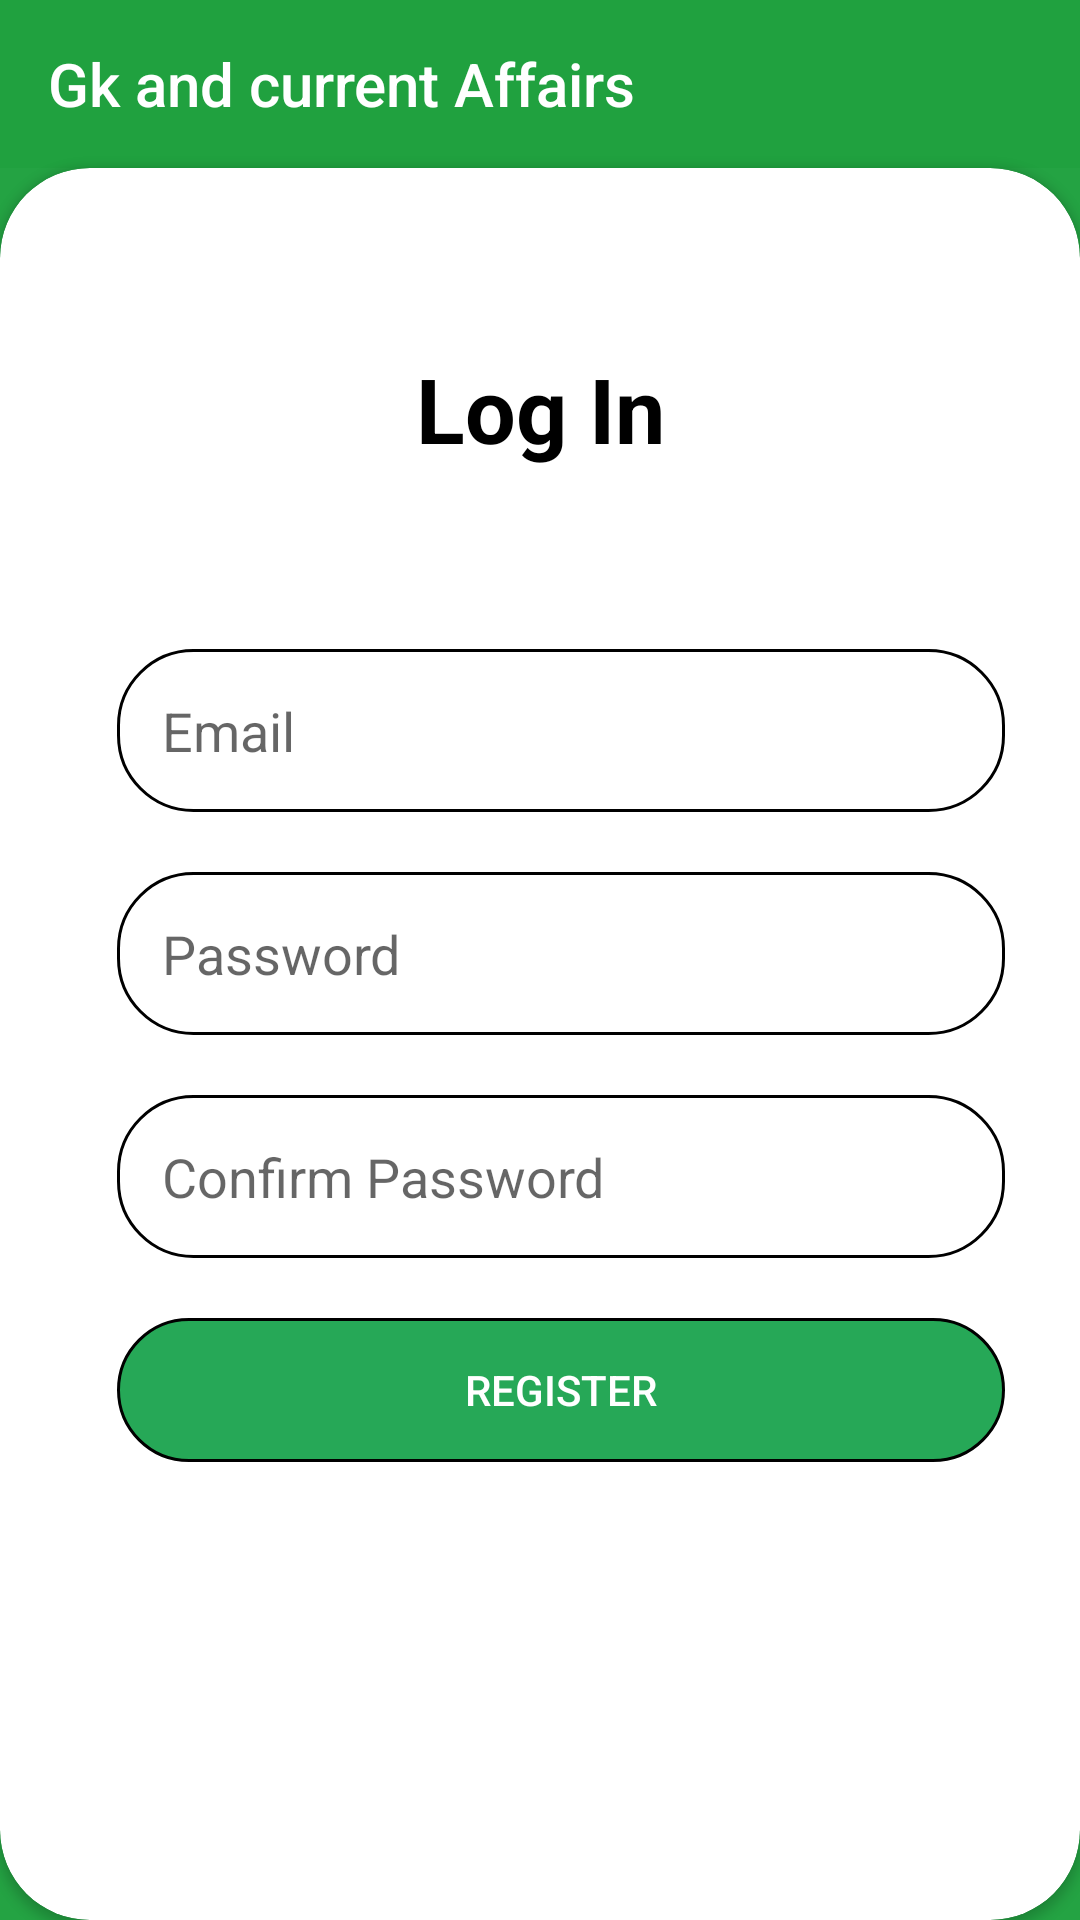

The Android layout XML behind this screen, and the referenced resources:
<!-- AndroidManifest.xml: application theme AppTheme -->
<!-- res/layout/activity_login.xml -->
<?xml version="1.0" encoding="utf-8"?>
<RelativeLayout xmlns:android="http://schemas.android.com/apk/res/android"
    xmlns:app="http://schemas.android.com/apk/res-auto"
    xmlns:tools="http://schemas.android.com/tools"
    android:layout_width="match_parent"
    android:layout_height="match_parent"
    tools:context="com.stark.quizzer.Activities.Quizzer_signup"
    android:background="@color/colorPrimaryDark">
    <androidx.cardview.widget.CardView

        android:layout_width="match_parent"
        android:layout_height="match_parent"
        android:layout_below="@+id/toolbar1"
        app:cardCornerRadius="30dp">

        <androidx.constraintlayout.widget.ConstraintLayout
            android:layout_width="match_parent"
            android:layout_height="match_parent"
            >


            <TextView
                android:id="@+id/textView2"
                android:layout_width="137dp"
                android:layout_height="0dp"
                android:layout_marginTop="60dp"
                android:gravity="center_horizontal"
                android:text="Log In"
                android:textColor="#000"
                android:textSize="30sp"
                android:textStyle="bold"
                app:layout_constraintEnd_toEndOf="parent"
                app:layout_constraintStart_toStartOf="parent"
                app:layout_constraintTop_toTopOf="parent" />

            <EditText

                android:id="@+id/email"
                android:layout_width="296dp"
                android:layout_height="0dp"
                android:layout_marginTop="60dp"
                android:background="@drawable/buttons_login"
                android:ems="10"
                android:hint="Email"
                android:inputType="textEmailAddress"
                android:padding="15dp"
                app:layout_constraintEnd_toEndOf="parent"
                app:layout_constraintHorizontal_bias="0.608"
                app:layout_constraintStart_toStartOf="parent"
                app:layout_constraintTop_toBottomOf="@+id/textView2" />

            <EditText
                android:id="@+id/password"
                android:layout_width="296dp"
                android:layout_height="0dp"
                android:layout_marginTop="20dp"
                android:background="@drawable/buttons_login"
                android:ems="10"
                android:hint="Password"
                android:inputType="textPassword"
                android:padding="15dp"
                app:layout_constraintEnd_toEndOf="@+id/email"
                app:layout_constraintStart_toStartOf="@+id/email"
                app:layout_constraintTop_toBottomOf="@+id/email" />

            <EditText
                android:id="@+id/cpassword"
                android:layout_width="296dp"
                android:layout_height="wrap_content"
                android:layout_marginTop="20dp"
                android:background="@drawable/buttons_login"
                android:ems="10"
                android:hint="Confirm Password"
                android:inputType="textPassword"
                android:padding="15dp"
                app:layout_constraintEnd_toEndOf="@+id/password"
                app:layout_constraintStart_toStartOf="@+id/password"
                app:layout_constraintTop_toBottomOf="@+id/password" />

            <Button
                android:id="@+id/register"
                android:layout_width="296dp"
                android:layout_height="wrap_content"
                android:layout_marginTop="20dp"
                android:background="@drawable/register"
                android:text="REGISTER"
                android:textColor="@android:color/white"
                app:layout_constraintEnd_toEndOf="@+id/cpassword"
                app:layout_constraintStart_toStartOf="@+id/cpassword"
                app:layout_constraintTop_toBottomOf="@+id/cpassword" />

            <com.agrawalsuneet.dotsloader.loaders.LazyLoader
                android:id="@+id/lazyLoader"
                android:layout_width="43dp"
                android:layout_height="45dp"
                android:layout_marginTop="30dp"
                android:layout_marginBottom="80dp"
                android:gravity="center"
                android:visibility="invisible"
                app:layout_constraintBottom_toBottomOf="parent"
                app:layout_constraintEnd_toEndOf="@+id/register"
                app:layout_constraintHorizontal_bias="0.472"
                app:layout_constraintStart_toStartOf="@+id/register"
                app:layout_constraintTop_toBottomOf="@+id/register"
                app:layout_constraintVertical_bias="0.175"
                app:lazyloader_animDur="800"
                app:lazyloader_dotsDist="10dp"
                app:lazyloader_dotsRadius="16dp"
                app:lazyloader_firstDelayDur="150"
                app:lazyloader_firstDotColor="@android:color/holo_red_dark"
                app:lazyloader_interpolator="@android:anim/decelerate_interpolator"
                app:lazyloader_secondDelayDur="300"
                app:lazyloader_secondDotColor="@android:color/holo_green_dark"
                app:lazyloader_thirdDotColor="@android:color/holo_blue_light" />

        </androidx.constraintlayout.widget.ConstraintLayout>


    </androidx.cardview.widget.CardView>
    <androidx.appcompat.widget.Toolbar
        android:id="@+id/toolbar1"
        android:layout_width="match_parent"
        android:layout_height="?attr/actionBarSize"
        android:background="@color/colorPrimaryDark"
        android:theme="@style/ThemeOverlay.AppCompat.Dark"
        app:layout_constraintEnd_toEndOf="parent"
        app:layout_constraintStart_toStartOf="parent"
        app:layout_constraintTop_toTopOf="parent"
        app:title="Gk and current Affairs" />


</RelativeLayout>
<!-- resources referenced by this layout -->
<resources>
  <color name="colorPrimaryDark">#FA20A240</color>
  <!-- drawable buttons_login (drawable-v24) -->
  <?xml version="1.0" encoding="utf-8"?>
  <shape  xmlns:android="http://schemas.android.com/apk/res/android"
      android:shape="rectangle">
      <corners android:radius="25dp"/>
      <stroke android:width="1dp"
          android:color="#000"/>
  
  </shape>
  <!-- drawable register (drawable-v24) -->
  <?xml version="1.0" encoding="utf-8"?>
  <shape xmlns:android="http://schemas.android.com/apk/res/android">
      <stroke android:width="1dp"
          android:color="#000"/>
      <solid android:color="@color/colorPrimary"/>
      <corners android:radius="50dp"/>
  
  </shape>
  <style name="AppTheme" parent="Theme.AppCompat.Light.NoActionBar">
          
          <item name="colorPrimary">@color/colorPrimary</item>
          <item name="colorPrimaryDark">@color/colorPrimary</item>
          <item name="colorAccent">#fff</item>
      </style>
  <color name="colorPrimary">#FA22A754</color>
</resources>
